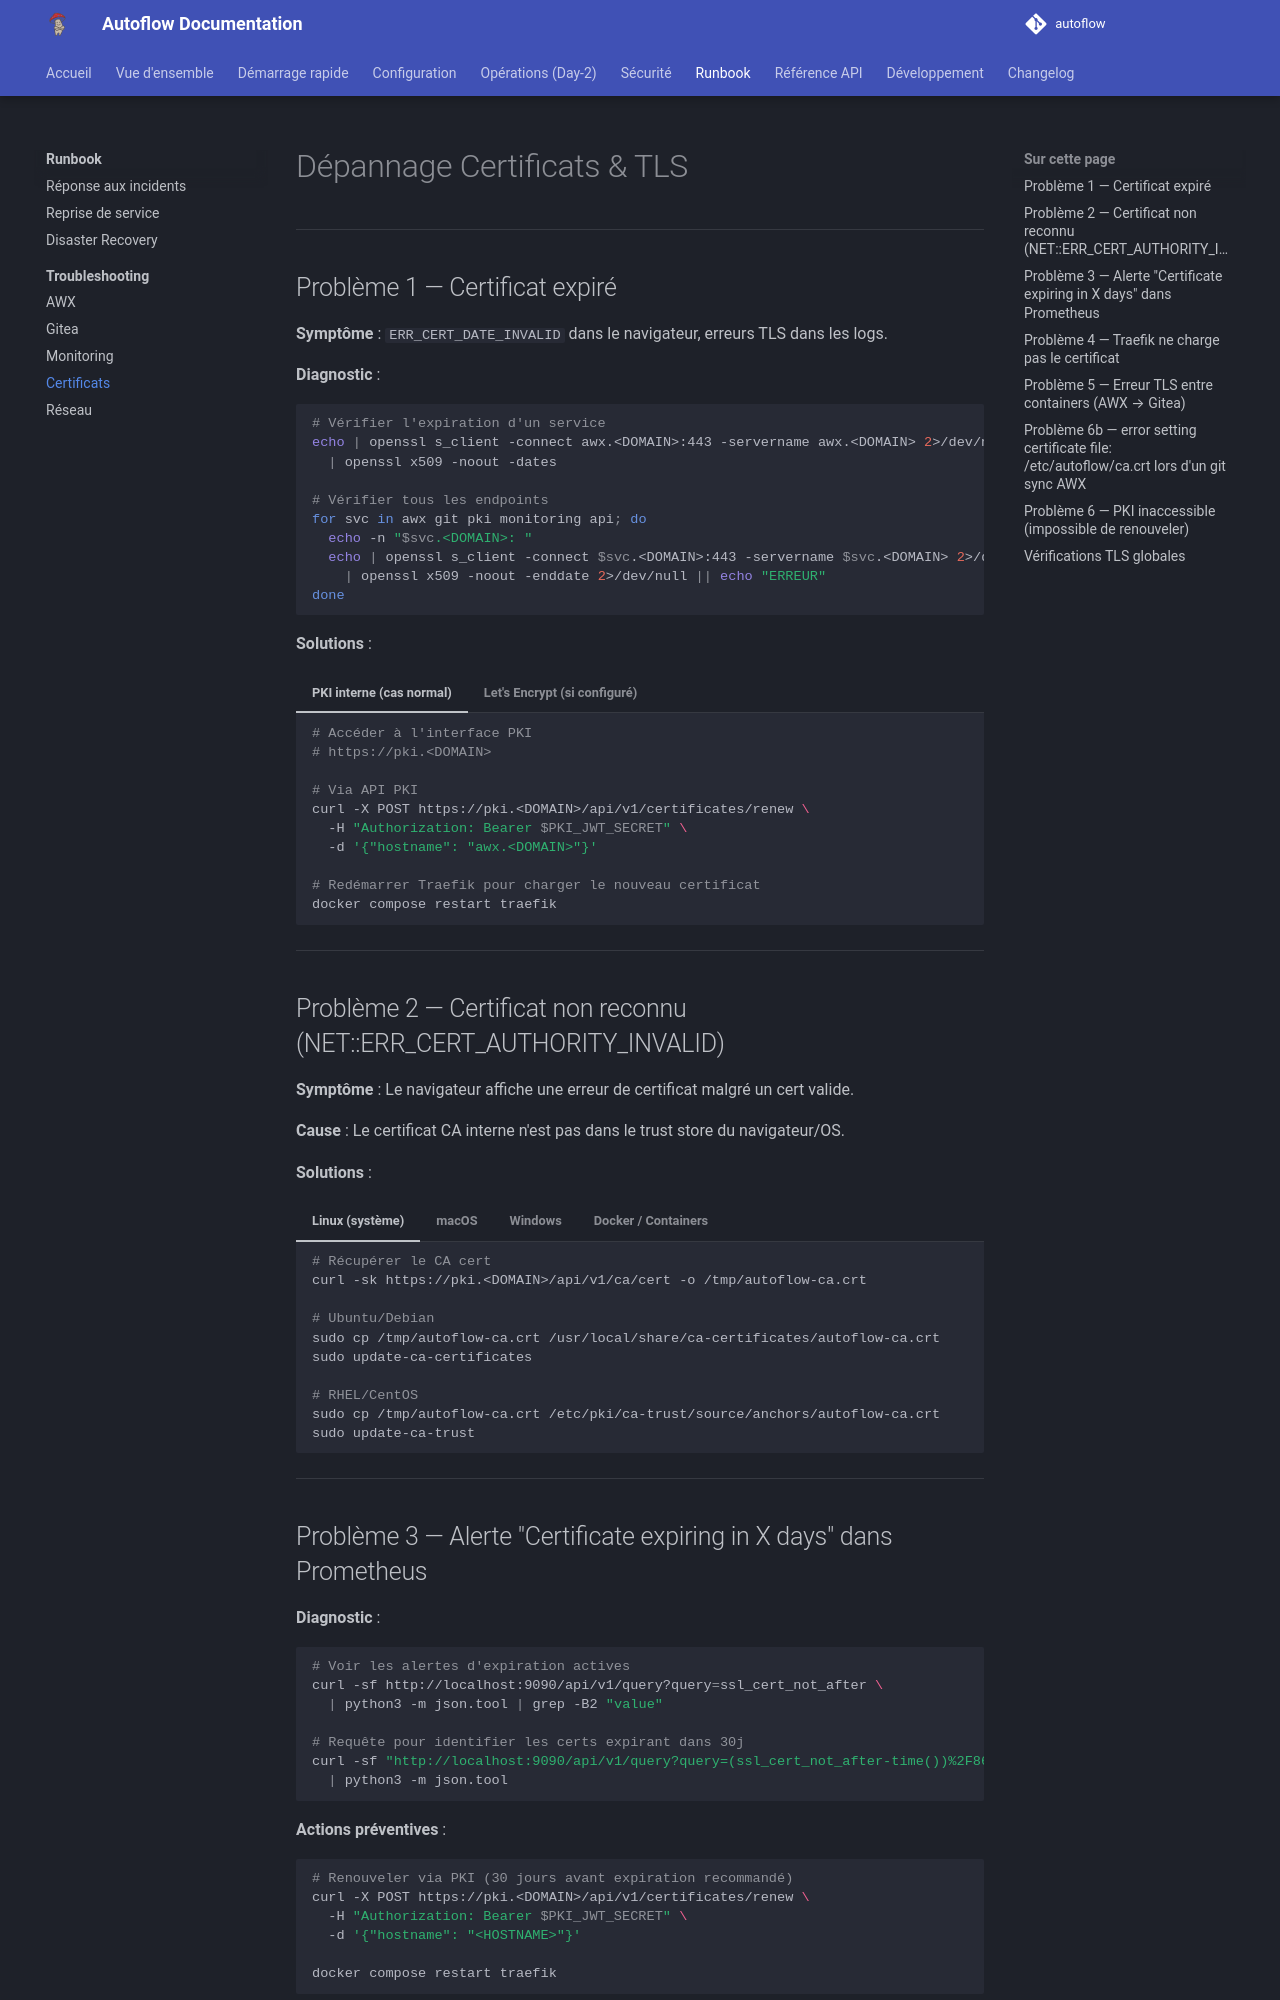

repository: Teachmemore-Ressources/autoflow · page: runbook/troubleshooting/certificates/index.html · generator: mkdocs

---
title: Dépannage Certificats
---

# Dépannage Certificats & TLS

---

## Problème 1 — Certificat expiré

**Symptôme** : `ERR_CERT_DATE_INVALID` dans le navigateur, erreurs TLS dans les logs.

**Diagnostic** :
```bash
# Vérifier l'expiration d'un service
echo | openssl s_client -connect awx.<DOMAIN>:443 -servername awx.<DOMAIN> 2>/dev/null \
  | openssl x509 -noout -dates

# Vérifier tous les endpoints
for svc in awx git pki monitoring api; do
  echo -n "$svc.<DOMAIN>: "
  echo | openssl s_client -connect $svc.<DOMAIN>:443 -servername $svc.<DOMAIN> 2>/dev/null \
    | openssl x509 -noout -enddate 2>/dev/null || echo "ERREUR"
done
```

**Solutions** :

=== "PKI interne (cas normal)"

    ```bash
    # Accéder à l'interface PKI
    # https://pki.<DOMAIN>
    
    # Via API PKI
    curl -X POST https://pki.<DOMAIN>/api/v1/certificates/renew \
      -H "Authorization: Bearer $PKI_JWT_SECRET" \
      -d '{"hostname": "awx.<DOMAIN>"}'
    
    # Redémarrer Traefik pour charger le nouveau certificat
    docker compose restart traefik
    ```

=== "Let's Encrypt (si configuré)"

    ```bash
    # Forcer le renouvellement
    docker compose stop traefik
    
    # Supprimer le fichier ACME corrompu ou expiré
    rm traefik/acme.json
    touch traefik/acme.json
    chmod 600 traefik/acme.json
    
    docker compose start traefik
    # Traefik va automatiquement demander de nouveaux certificats
    ```

---

## Problème 2 — Certificat non reconnu (NET::ERR_CERT_AUTHORITY_INVALID)

**Symptôme** : Le navigateur affiche une erreur de certificat malgré un cert valide.

**Cause** : Le certificat CA interne n'est pas dans le trust store du navigateur/OS.

**Solutions** :

=== "Linux (système)"

    ```bash
    # Récupérer le CA cert
    curl -sk https://pki.<DOMAIN>/api/v1/ca/cert -o /tmp/autoflow-ca.crt
    
    # Ubuntu/Debian
    sudo cp /tmp/autoflow-ca.crt /usr/local/share/ca-certificates/autoflow-ca.crt
    sudo update-ca-certificates
    
    # RHEL/CentOS
    sudo cp /tmp/autoflow-ca.crt /etc/pki/ca-trust/source/anchors/autoflow-ca.crt
    sudo update-ca-trust
    ```

=== "macOS"

    ```bash
    # Télécharger le CA cert, puis :
    sudo security add-trusted-cert -d -r trustRoot \
      -k /Library/Keychains/System.keychain /tmp/autoflow-ca.crt
    ```

=== "Windows"

    Clic droit sur le fichier `.crt` → **Installer le certificat** → **Ordinateur local** → **Autorités de certification racines de confiance**.

=== "Docker / Containers"

    ```bash
    # Ajouter le CA dans un container
    docker cp /tmp/autoflow-ca.crt autoflow_awx_task:/usr/local/share/ca-certificates/
    docker exec autoflow_awx_task update-ca-certificates
    ```

---
